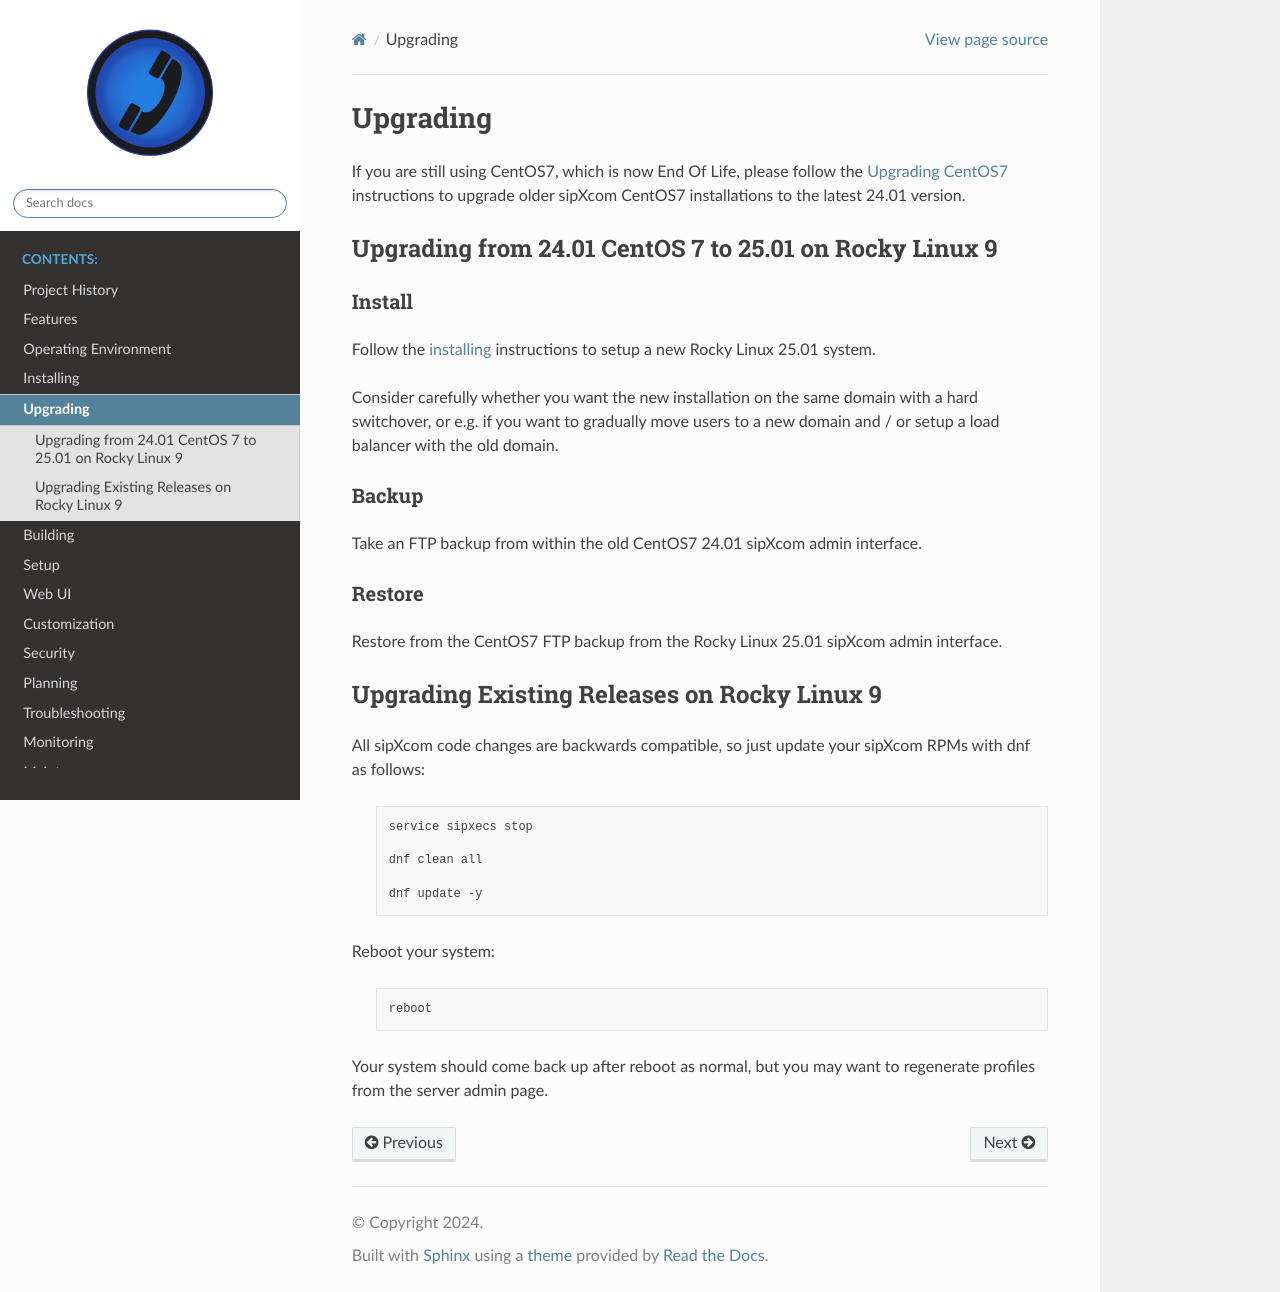

repository: onrelay/sipxecs · page: upgrading.html · generator: sphinx

.. index:: upgrading

============
Upgrading
============

.. note::
If you are still using CentOS7, which is now End Of Life, please follow the :ref:`Upgrading CentOS7 <upgrading-centos7>` instructions to upgrade older sipXcom CentOS7 installations to the latest 24.01 version. 

Upgrading from 24.01 CentOS 7 to 25.01 on Rocky Linux 9
----------------------------------------------------------

Install
~~~~~~~~~~~~

Follow the :ref:`installing <installing>` instructions to setup a new Rocky Linux 25.01 system.

Consider carefully whether you want the new installation on the same domain with a hard switchover, 
or e.g. if you want to gradually move users to a new domain and / or setup a load balancer with the old domain.

Backup
~~~~~~~~~~~~

Take an FTP backup from within the old CentOS7 24.01 sipXcom admin interface.

Restore
~~~~~~~~~~~~

Restore from the CentOS7 FTP backup from the Rocky Linux 25.01 sipXcom admin interface.


Upgrading Existing  Releases on Rocky Linux 9
----------------------------------------------------------


All sipXcom code changes are backwards compatible, so just update your sipXcom RPMs with dnf as follows:

  .. code-block:: bash

    service sipxecs stop

    dnf clean all

    dnf update -y


Reboot your system:

  .. code-block:: bash

    reboot

Your system should come back up after reboot as normal, but you may want to regenerate profiles from the server admin page.
